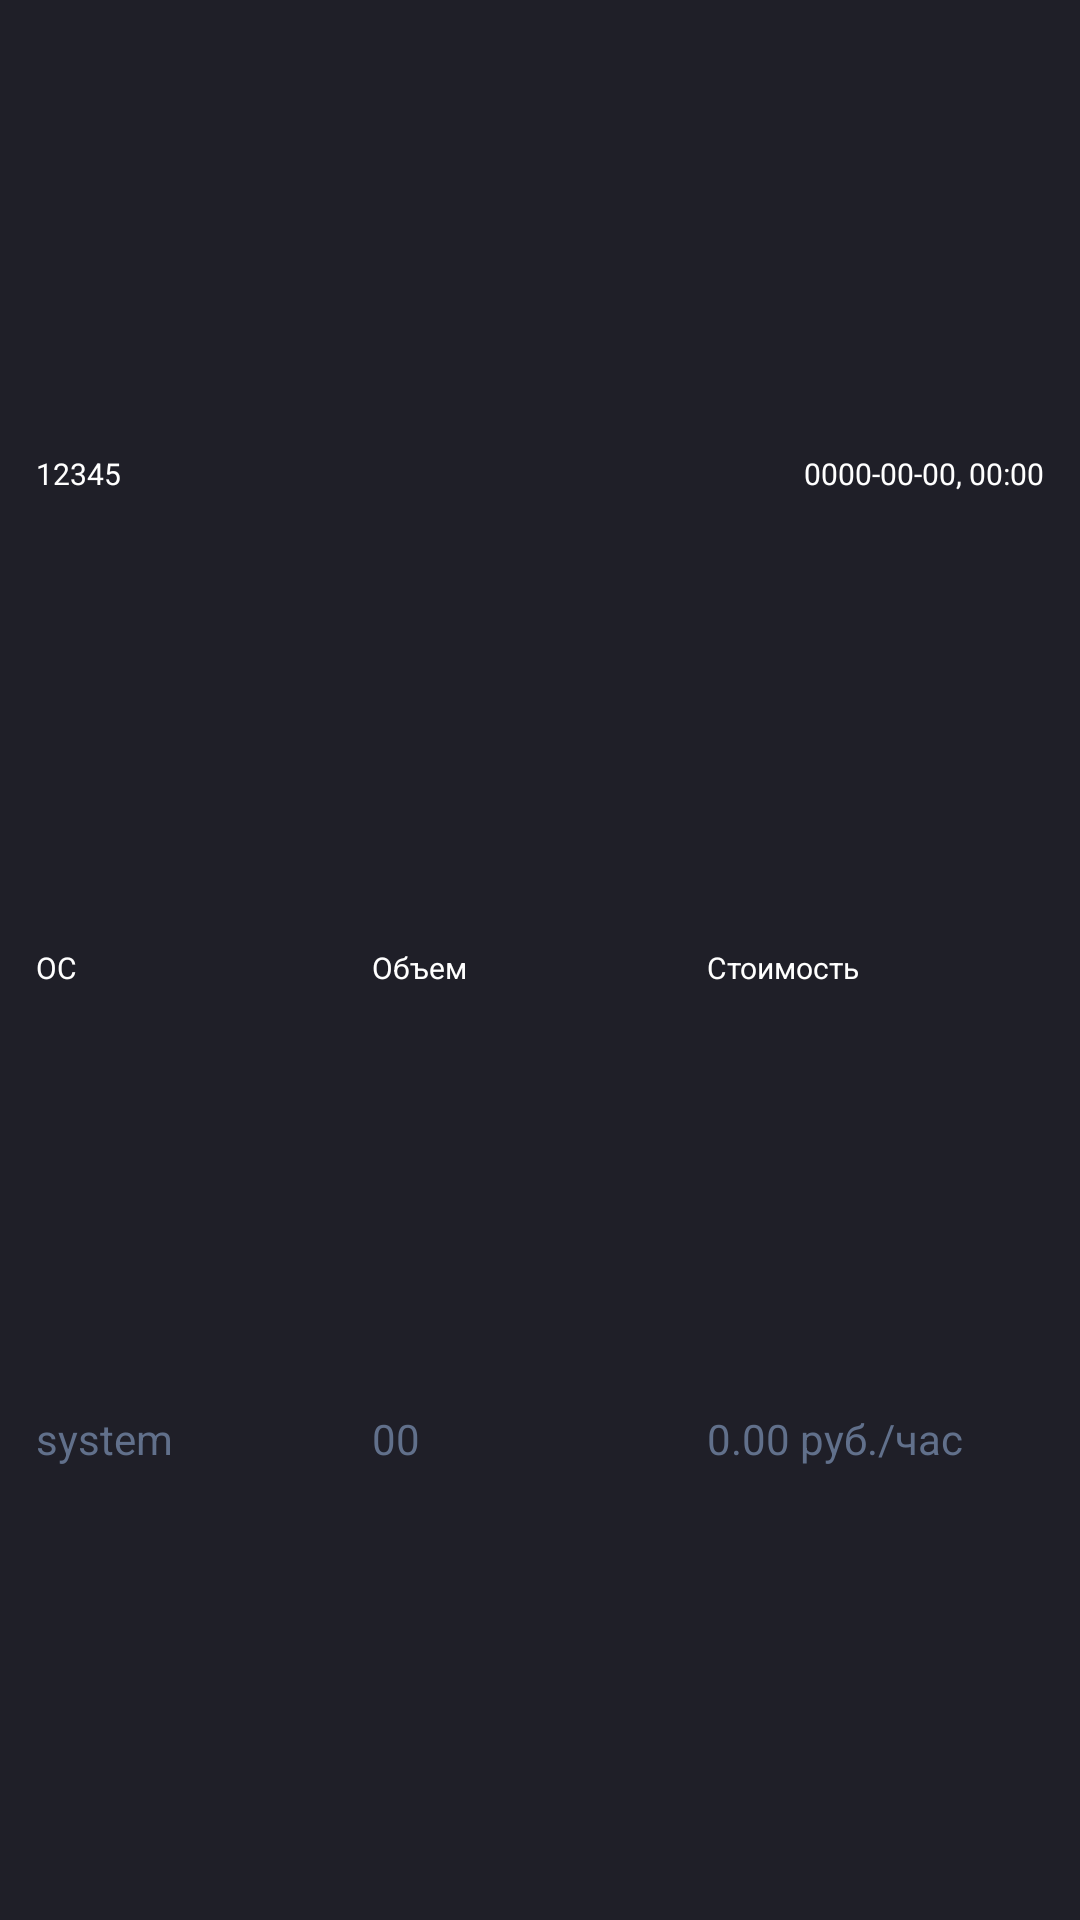

Produce the Android XML layout that renders to this screen, including the resource entries it uses.
<!-- AndroidManifest.xml: application theme AppTheme -->
<!-- res/layout/fragment_backup_item.xml -->
<?xml version="1.0" encoding="utf-8"?>
<androidx.constraintlayout.widget.ConstraintLayout
    xmlns:android="http://schemas.android.com/apk/res/android"
    xmlns:app="http://schemas.android.com/apk/res-auto"
    xmlns:tools="http://schemas.android.com/tools"
    style="@style/BaseListItem.Backup"
    android:layout_width="match_parent"
    android:layout_height="wrap_content"
    android:layout_gravity="start">

    <androidx.constraintlayout.widget.ConstraintLayout
        style="@style/ListItemHeader"
        android:id="@+id/backup_top"
        android:layout_width="match_parent"
        android:layout_height="wrap_content"
        app:layout_constraintEnd_toEndOf="parent"
        app:layout_constraintStart_toStartOf="parent"
        app:layout_constraintTop_toTopOf="parent"
        app:layout_constraintBottom_toTopOf="@+id/backup_oc_title">

        <TextView
            android:id="@+id/backup_id"
            style="@style/ActionTitle"
            android:layout_width="wrap_content"
            android:layout_height="wrap_content"
            android:text="@string/data_empty_id"
            app:layout_constraintStart_toStartOf="parent"
            app:layout_constraintTop_toTopOf="parent" />

        <TextView
            android:id="@+id/backup_date"
            style="@style/ActionTitle"
            android:layout_width="wrap_content"
            android:layout_height="wrap_content"
            android:text="@string/data_empty_complete"
            app:layout_constraintEnd_toEndOf="parent"
            app:layout_constraintTop_toTopOf="parent" />

    </androidx.constraintlayout.widget.ConstraintLayout>

    <TextView
        android:id="@+id/backup_oc_title"
        style="@style/ActionTitle"
        android:layout_width="0dp"
        android:layout_height="wrap_content"
        android:text="@string/backup_oc"
        app:layout_constraintBottom_toTopOf="@+id/backup_oc"
        app:layout_constraintEnd_toStartOf="@+id/guideline"
        app:layout_constraintStart_toStartOf="parent"
        app:layout_constraintTop_toBottomOf="@+id/backup_top" />

    <TextView
        android:id="@+id/backup_oc"
        style="@style/ActionValue"
        android:layout_width="0dp"
        android:layout_height="wrap_content"
        android:text="@string/data_empty_os"
        app:layout_constraintBottom_toBottomOf="parent"
        app:layout_constraintEnd_toStartOf="@+id/guideline"
        app:layout_constraintStart_toStartOf="parent"
        app:layout_constraintTop_toBottomOf="@+id/backup_oc_title" />

    <androidx.constraintlayout.widget.Guideline
        android:id="@+id/guideline"
        android:layout_width="wrap_content"
        android:layout_height="wrap_content"
        android:orientation="vertical"
        app:layout_constraintGuide_percent="0.333" />

    <TextView
        android:id="@+id/backup_size_title"
        style="@style/ActionTitle"
        android:layout_width="0dp"
        android:layout_height="wrap_content"
        android:text="@string/backup_size"
        app:layout_constraintBottom_toTopOf="@+id/backup_size"
        app:layout_constraintEnd_toEndOf="@+id/guideline2"
        app:layout_constraintStart_toStartOf="@+id/guideline"
        app:layout_constraintTop_toBottomOf="@+id/backup_top" />

    <TextView
        android:id="@+id/backup_size"
        style="@style/ActionValue"
        android:layout_width="0dp"
        android:layout_height="wrap_content"
        android:text="@string/data_empty_total"
        app:layout_constraintBottom_toBottomOf="parent"
        app:layout_constraintEnd_toEndOf="@+id/guideline2"
        app:layout_constraintStart_toStartOf="@+id/guideline"
        app:layout_constraintTop_toBottomOf="@+id/backup_size_title" />

    <androidx.constraintlayout.widget.Guideline
        android:id="@+id/guideline2"
        android:layout_width="wrap_content"
        android:layout_height="wrap_content"
        android:orientation="vertical"
        app:layout_constraintGuide_percent="0.666" />

    <TextView
        android:id="@+id/backup_price_title"
        style="@style/ActionTitle"
        android:layout_width="0dp"
        android:layout_height="wrap_content"
        android:text="@string/backup_price"
        app:layout_constraintBottom_toTopOf="@+id/backup_price"
        app:layout_constraintEnd_toEndOf="parent"
        app:layout_constraintStart_toStartOf="@+id/guideline2"
        app:layout_constraintTop_toBottomOf="@+id/backup_top" />

    <TextView
        android:id="@+id/backup_price"
        style="@style/ActionValue"
        android:layout_width="0dp"
        android:layout_height="wrap_content"
        android:text="@string/data_empty_price"
        app:layout_constraintEnd_toEndOf="parent"
        app:layout_constraintStart_toStartOf="@+id/guideline2"
        app:layout_constraintTop_toBottomOf="@+id/backup_price_title"
        app:layout_constraintBottom_toBottomOf="parent"/>

</androidx.constraintlayout.widget.ConstraintLayout>
<!-- resources referenced by this layout -->
<resources>
  <string name="backup_oc">ОС</string>
  <string name="backup_price">Стоимость</string>
  <string name="backup_size">Объем</string>
  <string name="data_empty_complete">0000-00-00, 00:00</string>
  <string name="data_empty_id">12345</string>
  <string name="data_empty_os">system</string>
  <string name="data_empty_price">0.00 руб./час</string>
  <string name="data_empty_total">00</string>
  <style name="ActionTitle">
          <item name="android:textColor">@color/colorBaseWhite</item>
          <item name="android:textSize">10sp</item>
      </style>
  <style name="ActionValue">
          <item name="android:textColor">@color/colorBaseLight</item>
          <item name="android:textSize">14sp</item>
      </style>
  <style name="BaseListItem.Backup">
          <item name="android:layout_marginStart">10dp</item>
          <item name="android:layout_marginTop">10dp</item>
          <item name="android:layout_marginEnd">10dp</item>
      </style>
  <style name="ListItemHeader">
          <item name="android:paddingBottom">10dp</item>
      </style>
  <style name="AppTheme" parent="Theme.AppCompat.DayNight.NoActionBar">
          
          <item name="colorPrimary">@color/colorBaseDark</item>
          <item name="colorPrimaryDark">@color/colorBaseDark</item>
          <item name="colorAccent">@color/colorBaseLight</item>
          <item name="android:windowBackground">@color/colorBaseDark</item>
          <item name="android:navigationBarColor">@color/colorBaseDark</item>
          <item name="android:textColorPrimary">@color/colorBaseLight</item>
      </style>
  <color name="colorBaseWhite">#FFFFFF</color>
  <color name="colorBaseLight">#61708B</color>
  <color name="colorBaseDark">#1F1F28</color>
</resources>
